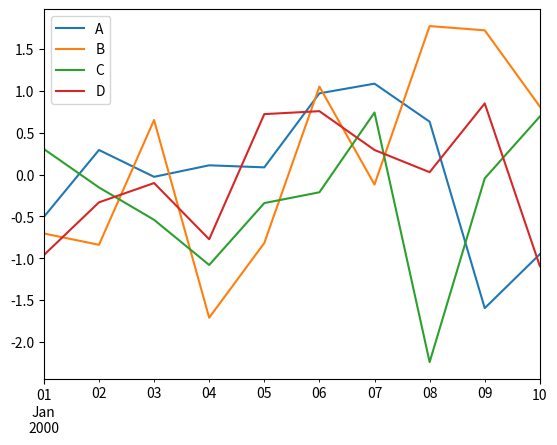
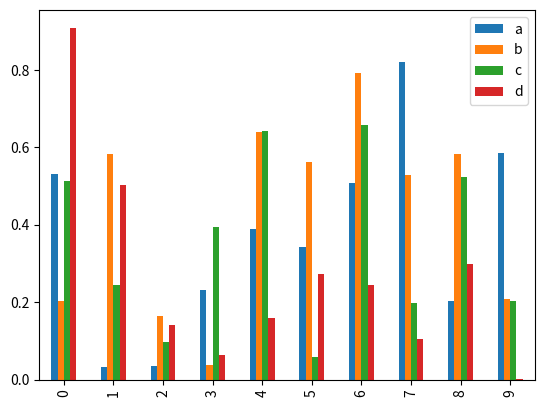
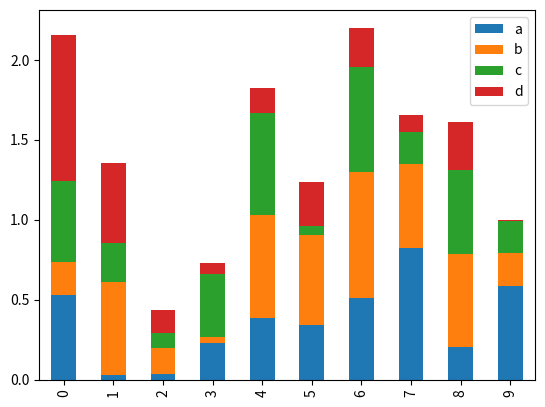
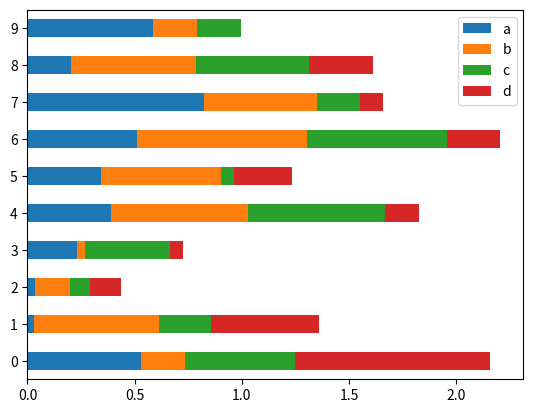
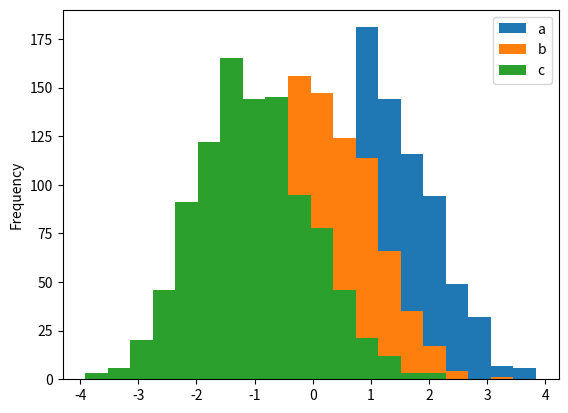
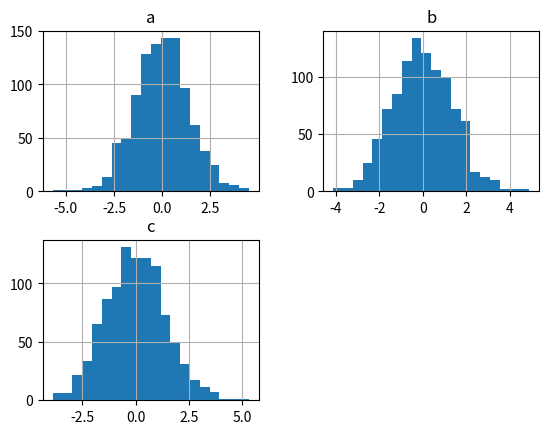
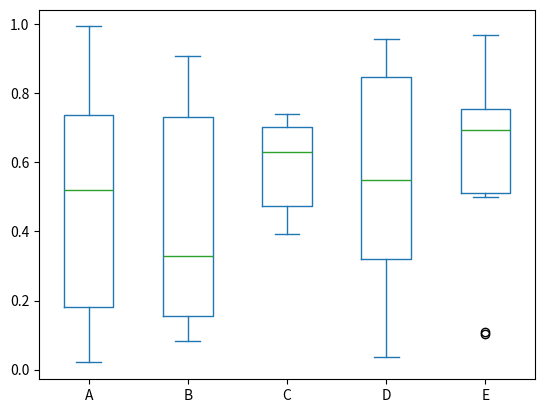
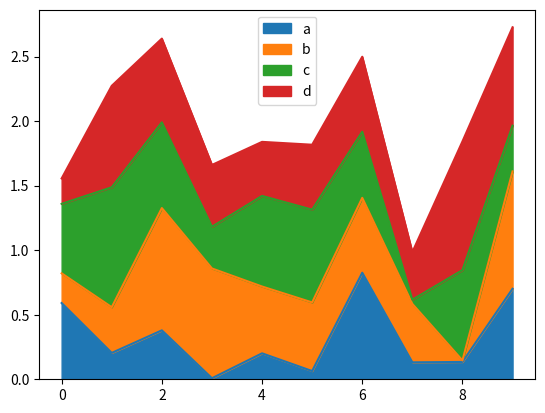
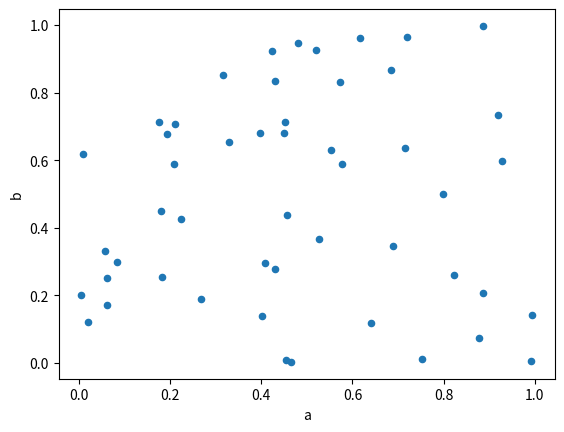
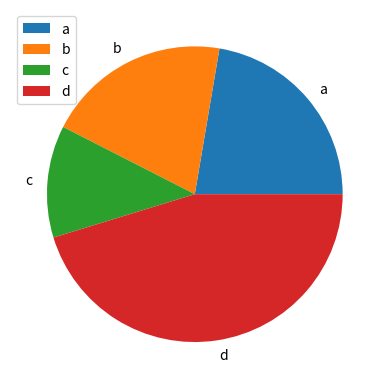

Reproduce these figures in Python, in order.
import pandas as pd
import numpy as np
import matplotlib.pyplot as plt

df = pd.DataFrame(np.random.randn(10, 4), index=pd.date_range('1/1/2000', periods=10), columns=list('ABCD'))

# basic plot
df.plot()
plt.show()

df = pd.DataFrame(np.random.rand(10, 4), columns=['a', 'b', 'c', 'd'])
# bar plot
df.plot.bar()
plt.show()

# stacked bar plot
df.plot.bar(stacked=True)
plt.show()

# horizontal bar plot
df.plot.barh(stacked=True)
plt.show()

# histogram
df = pd.DataFrame({'a': np.random.randn(1000) + 1, 'b': np.random.randn(1000), 'c': np.random.randn(1000) - 1},
                  columns=['a', 'b', 'c'])

df.plot.hist(bins=20)
plt.show()

# plot different histograms for each column
df.diff().hist(bins=20)
plt.show()

# box plot
df = pd.DataFrame(np.random.rand(10, 5), columns=['A', 'B', 'C', 'D', 'E'])
df.plot.box()
plt.show()

# area plot
df = pd.DataFrame(np.random.rand(10, 4), columns=['a', 'b', 'c', 'd'])
df.plot.area()
plt.show()

# scatter plot
df = pd.DataFrame(np.random.rand(50, 4), columns=['a', 'b', 'c', 'd'])
df.plot.scatter(x='a', y='b')
plt.show()

# pie chart
df = pd.DataFrame(3 * np.random.rand(4), index=['a', 'b', 'c', 'd'], columns=['x'])
df.plot.pie(subplots=True)
plt.show()
